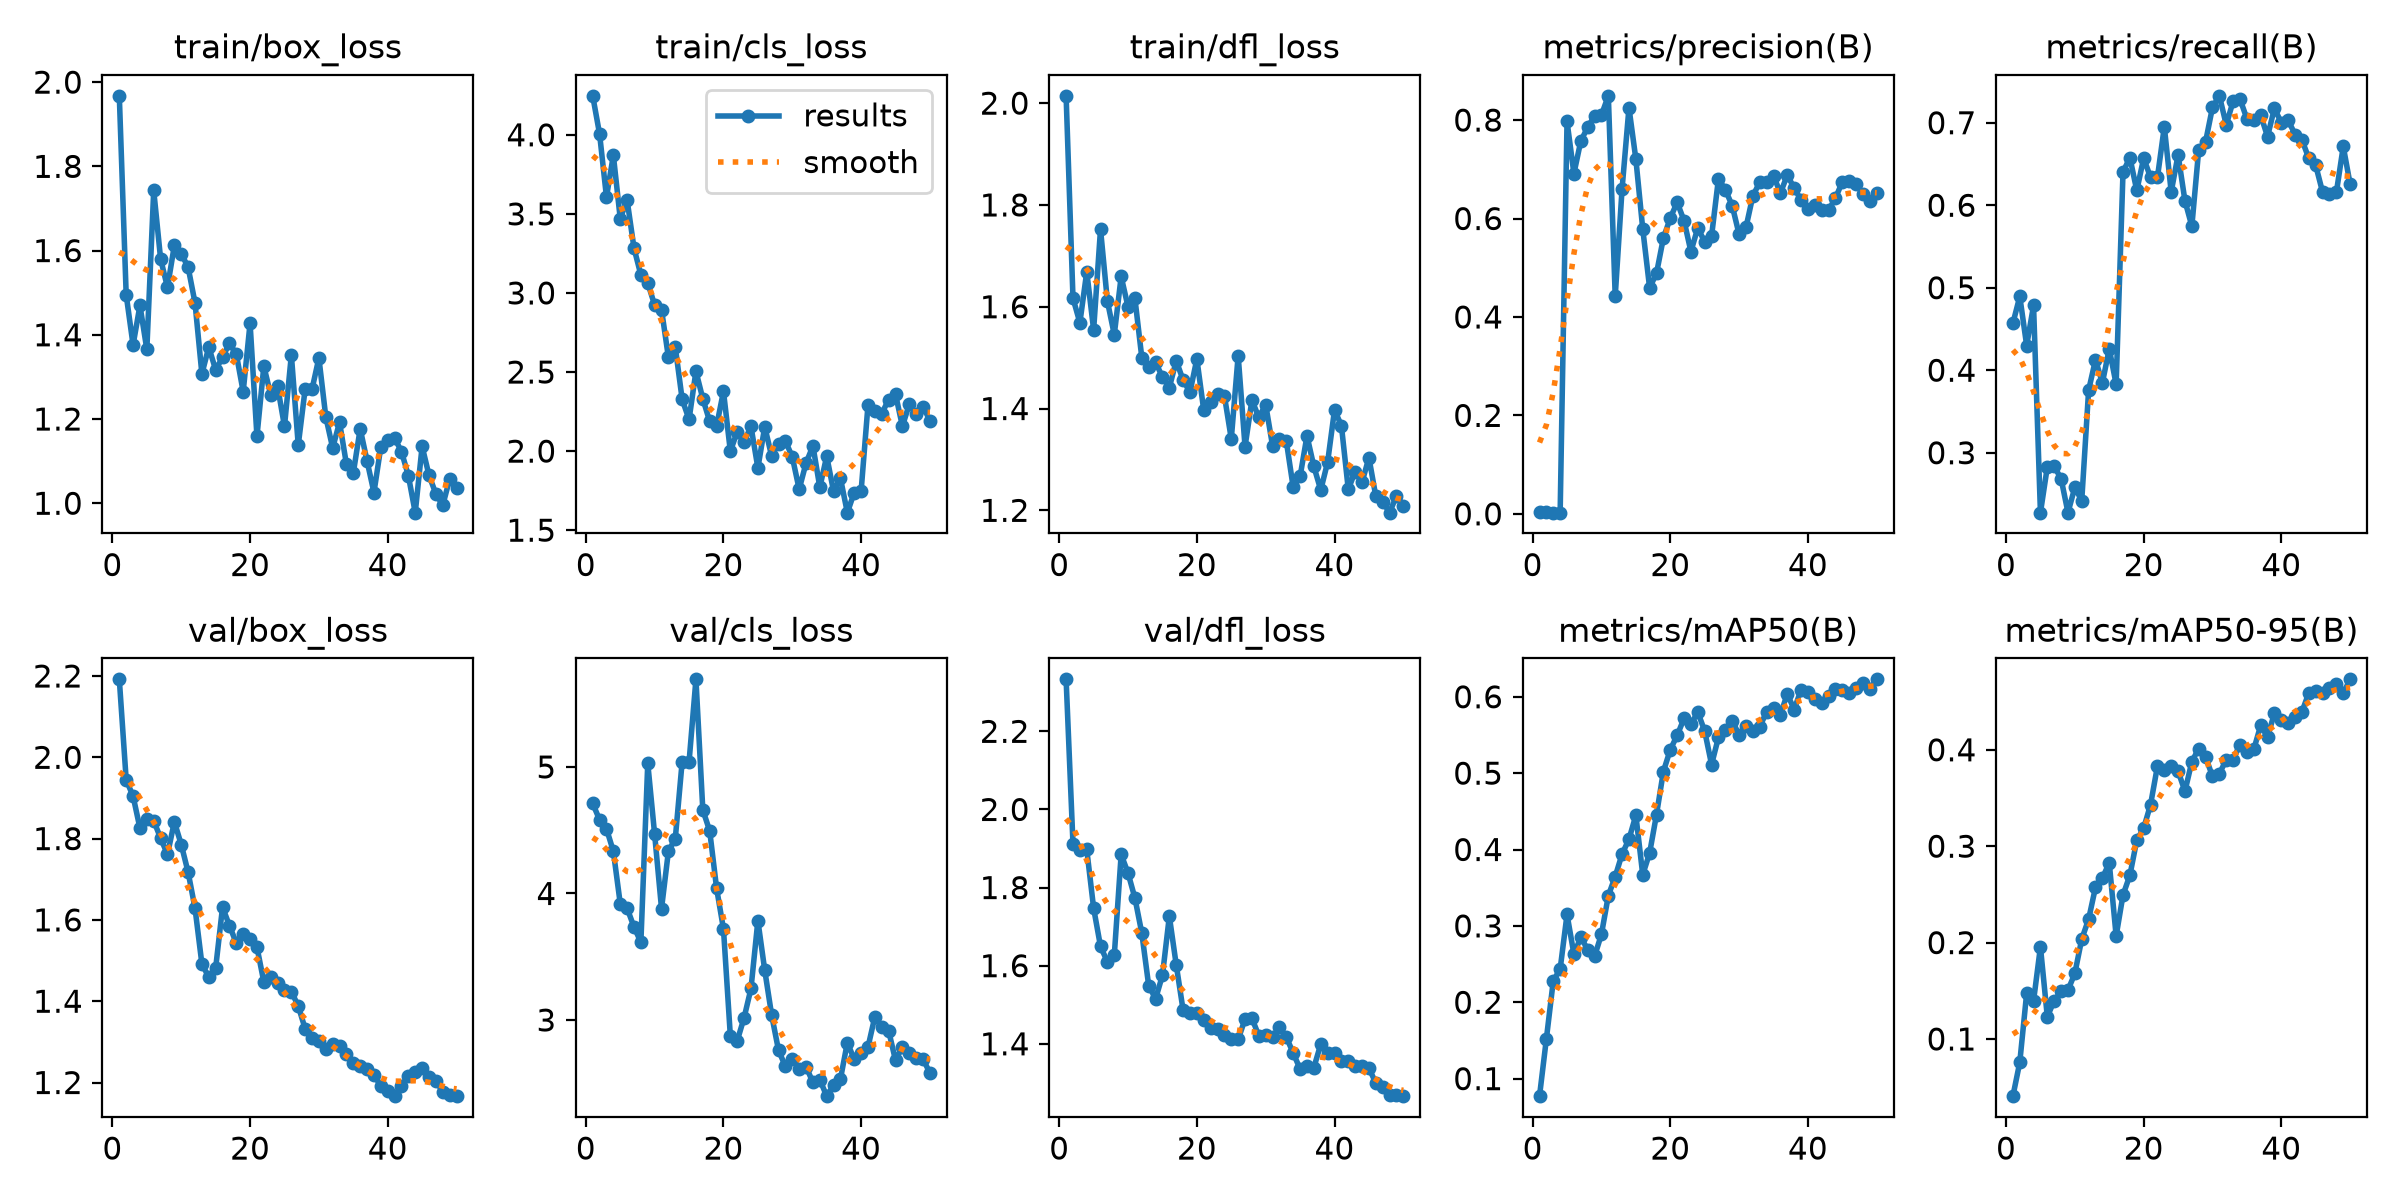

Source data for this figure (header and first rows):
epoch, time, train/box_loss, train/cls_loss, train/dfl_loss, metrics/precision(B), metrics/recall(B), metrics/mAP50(B), metrics/mAP50-95(B), val/box_loss, val/cls_loss, val/dfl_loss, lr/pg0, lr/pg1, lr/pg2
1, 20.12, 1.967, 4.246, 2.014, 0.00375, 0.4569, 0.07705, 0.0407, 2.192, 4.711, 2.333, 0.0002631, 0.0002631, 0.0002631
2, 24.22, 1.495, 4.005, 1.617, 0.00407, 0.4894, 0.1522, 0.07585, 1.944, 4.582, 1.912, 0.00053, 0.00053, 0.00053
3, 28.16, 1.376, 3.606, 1.569, 0.00239, 0.4299, 0.228, 0.1475, 1.904, 4.512, 1.896, 0.000786, 0.000786, 0.000786
4, 31.97, 1.47, 3.871, 1.669, 0.00264, 0.4785, 0.2434, 0.1395, 1.826, 4.333, 1.898, 0.0007835, 0.0007835, 0.0007835
5, 35.75, 1.365, 3.47, 1.555, 0.7972, 0.2274, 0.315, 0.1956, 1.848, 3.92, 1.747, 0.000767, 0.000767, 0.000767
6, 39.69, 1.743, 3.587, 1.752, 0.6913, 0.2827, 0.2629, 0.123, 1.844, 3.883, 1.649, 0.0007505, 0.0007505, 0.0007505
7, 43.33, 1.58, 3.283, 1.611, 0.7574, 0.2834, 0.2851, 0.1398, 1.801, 3.735, 1.61, 0.000734, 0.000734, 0.000734
8, 47.13, 1.512, 3.114, 1.545, 0.7853, 0.2686, 0.269, 0.1493, 1.761, 3.615, 1.626, 0.0007175, 0.0007175, 0.0007175
9, 50.55, 1.613, 3.063, 1.659, 0.8089, 0.2275, 0.2601, 0.1506, 1.841, 5.03, 1.885, 0.0007011, 0.0007011, 0.0007011
10, 54.15, 1.593, 2.923, 1.6, 0.8103, 0.258, 0.2891, 0.1681, 1.785, 4.467, 1.837, 0.0006846, 0.0006846, 0.0006846
11, 57.8, 1.56, 2.895, 1.616, 0.8492, 0.2418, 0.3396, 0.2035, 1.717, 3.881, 1.773, 0.0006681, 0.0006681, 0.0006681
12, 61.45, 1.476, 2.593, 1.5, 0.4419, 0.3757, 0.3645, 0.2242, 1.629, 4.334, 1.683, 0.0006516, 0.0006516, 0.0006516
13, 65.07, 1.307, 2.658, 1.481, 0.6608, 0.4127, 0.3941, 0.2574, 1.492, 4.434, 1.549, 0.0006351, 0.0006351, 0.0006351
14, 68.59, 1.371, 2.326, 1.491, 0.825, 0.3847, 0.4134, 0.267, 1.459, 5.043, 1.515, 0.0006186, 0.0006186, 0.0006186
15, 72.24, 1.317, 2.2, 1.462, 0.7206, 0.4259, 0.4448, 0.2826, 1.482, 5.04, 1.575, 0.0006021, 0.0006021, 0.0006021
16, 75.63, 1.347, 2.505, 1.441, 0.5789, 0.3829, 0.367, 0.2069, 1.631, 5.693, 1.727, 0.0005856, 0.0005856, 0.0005856
17, 78.7, 1.38, 2.331, 1.494, 0.4591, 0.6405, 0.3954, 0.2494, 1.586, 4.66, 1.602, 0.0005691, 0.0005691, 0.0005691
18, 81.63, 1.354, 2.188, 1.456, 0.4886, 0.6575, 0.4457, 0.2699, 1.543, 4.494, 1.486, 0.0005526, 0.0005526, 0.0005526
19, 84.66, 1.265, 2.158, 1.432, 0.5604, 0.6179, 0.5021, 0.3062, 1.564, 4.041, 1.478, 0.0005361, 0.0005361, 0.0005361
20, 87.86, 1.428, 2.378, 1.497, 0.6008, 0.6571, 0.5307, 0.3186, 1.552, 3.72, 1.48, 0.0005196, 0.0005196, 0.0005196
21, 91.61, 1.159, 1.999, 1.397, 0.6328, 0.6337, 0.5493, 0.3431, 1.533, 2.873, 1.461, 0.0005031, 0.0005031, 0.0005031
22, 95.12, 1.325, 2.123, 1.413, 0.5957, 0.6337, 0.5716, 0.3829, 1.447, 2.836, 1.44, 0.0004866, 0.0004866, 0.0004866
23, 98.74, 1.258, 2.06, 1.428, 0.5329, 0.695, 0.564, 0.379, 1.459, 3.018, 1.439, 0.0004701, 0.0004701, 0.0004701
24, 102.4, 1.277, 2.156, 1.425, 0.581, 0.6162, 0.5799, 0.3831, 1.446, 3.249, 1.422, 0.0004537, 0.0004537, 0.0004537
25, 106.1, 1.183, 1.893, 1.34, 0.5525, 0.661, 0.5551, 0.3777, 1.426, 3.785, 1.411, 0.0004372, 0.0004372, 0.0004372
26, 109.8, 1.352, 2.154, 1.504, 0.564, 0.6053, 0.5112, 0.3571, 1.424, 3.392, 1.411, 0.0004207, 0.0004207, 0.0004207
27, 113.6, 1.138, 1.967, 1.325, 0.6806, 0.5746, 0.5468, 0.3877, 1.388, 3.039, 1.463, 0.0004042, 0.0004042, 0.0004042
28, 117.2, 1.271, 2.047, 1.417, 0.6584, 0.6674, 0.5564, 0.4013, 1.332, 2.76, 1.465, 0.0003877, 0.0003877, 0.0003877
29, 120.9, 1.271, 2.064, 1.382, 0.6261, 0.6771, 0.5689, 0.3925, 1.31, 2.634, 1.421, 0.0003712, 0.0003712, 0.0003712
30, 124.5, 1.345, 1.963, 1.408, 0.5679, 0.7187, 0.5498, 0.3725, 1.302, 2.694, 1.423, 0.0003547, 0.0003547, 0.0003547
31, 128.3, 1.205, 1.759, 1.326, 0.582, 0.7326, 0.5617, 0.3753, 1.283, 2.614, 1.417, 0.0003382, 0.0003382, 0.0003382
32, 132.2, 1.131, 1.925, 1.341, 0.646, 0.6974, 0.5552, 0.3896, 1.294, 2.632, 1.442, 0.0003217, 0.0003217, 0.0003217
33, 136.1, 1.192, 2.033, 1.336, 0.6736, 0.7262, 0.5605, 0.3899, 1.289, 2.506, 1.417, 0.0003052, 0.0003052, 0.0003052
34, 140, 1.093, 1.771, 1.245, 0.6748, 0.7286, 0.5805, 0.4055, 1.269, 2.529, 1.376, 0.0002887, 0.0002887, 0.0002887
35, 143.7, 1.072, 1.968, 1.267, 0.687, 0.7048, 0.5858, 0.3981, 1.248, 2.398, 1.335, 0.0002722, 0.0002722, 0.0002722
36, 147.5, 1.177, 1.746, 1.346, 0.6515, 0.7032, 0.5761, 0.4004, 1.24, 2.487, 1.344, 0.0002557, 0.0002557, 0.0002557
37, 151.4, 1.1, 1.828, 1.286, 0.6881, 0.7092, 0.6039, 0.4252, 1.232, 2.534, 1.339, 0.0002392, 0.0002392, 0.0002392
38, 155.3, 1.025, 1.611, 1.24, 0.6621, 0.6832, 0.5832, 0.4133, 1.217, 2.822, 1.399, 0.0002227, 0.0002227, 0.0002227
39, 159.3, 1.134, 1.738, 1.295, 0.6375, 0.7176, 0.609, 0.438, 1.192, 2.688, 1.376, 0.0002063, 0.0002063, 0.0002063
40, 163.2, 1.15, 1.747, 1.397, 0.6186, 0.6998, 0.6057, 0.431, 1.178, 2.738, 1.378, 0.0001898, 0.0001898, 0.0001898
41, 166.9, 1.155, 2.292, 1.367, 0.6285, 0.7029, 0.5969, 0.4282, 1.167, 2.786, 1.356, 0.0001733, 0.0001733, 0.0001733
42, 170.3, 1.123, 2.251, 1.241, 0.6173, 0.6857, 0.5925, 0.4344, 1.192, 3.026, 1.356, 0.0001568, 0.0001568, 0.0001568
43, 173.9, 1.065, 2.238, 1.276, 0.617, 0.6791, 0.601, 0.4395, 1.216, 2.943, 1.343, 0.0001403, 0.0001403, 0.0001403
44, 177.4, 0.9776, 2.325, 1.255, 0.6414, 0.6567, 0.6107, 0.4591, 1.226, 2.915, 1.344, 0.0001238, 0.0001238, 0.0001238
45, 181.1, 1.135, 2.359, 1.304, 0.6745, 0.6482, 0.6093, 0.4607, 1.235, 2.68, 1.337, 0.0001073, 0.0001073, 0.0001073
46, 184.9, 1.066, 2.157, 1.228, 0.6768, 0.6158, 0.6055, 0.459, 1.213, 2.789, 1.3, 9.0797e-05, 9.0797e-05, 9.0797e-05
47, 188.6, 1.022, 2.296, 1.217, 0.67, 0.6138, 0.6109, 0.4636, 1.204, 2.742, 1.29, 7.43036e-05, 7.43036e-05, 7.43036e-05
48, 192.3, 0.9952, 2.234, 1.195, 0.6494, 0.6156, 0.6181, 0.4682, 1.178, 2.699, 1.27, 5.78102e-05, 5.78102e-05, 5.78102e-05
49, 195.8, 1.058, 2.281, 1.228, 0.6362, 0.6712, 0.6097, 0.4588, 1.169, 2.69, 1.268, 4.13168e-05, 4.13168e-05, 4.13168e-05
50, 199.7, 1.037, 2.193, 1.209, 0.6509, 0.6255, 0.6228, 0.4731, 1.166, 2.581, 1.266, 2.48234e-05, 2.48234e-05, 2.48234e-05
